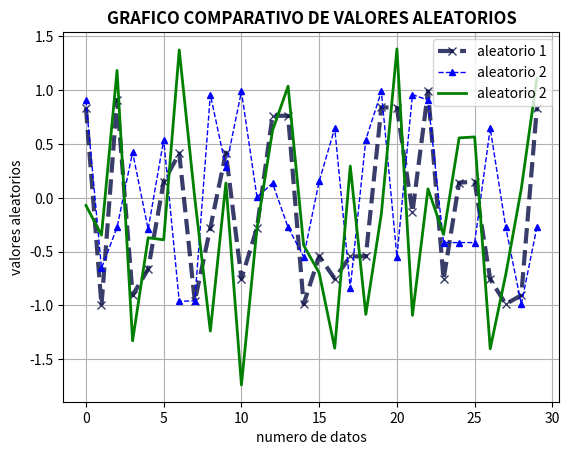

The script that saved this image:
import matplotlib.pyplot  as plt
import numpy as np

def aleatorio(n=20):
        #Docstring
    """permite generar numeros aleatorios de valor entero entre 1 y 30 y da de salida una lista de valores

    Args:
        n (int, optional): numero el datos ingresados. Defecto 20.
    """
    import random as rd
    Value=[] #lista vacia
    for i in range (n): #incio de un bucle es con el : el identado es importante
        Value.append(rd.randint(1,30)) #append añade a la lista\
    return(Value) #lo que devuelve la funcion

ejex=[i for i in range (30)]
ejey=np.sin(aleatorio(30))
ejey2=np.cos(aleatorio(30))
ejey3=np.array(ejey)-np.array(ejey2)
figtitle="grafico comparativo de valores aleatorios"
plt.title(figtitle.upper(),fontdict={'fontweight': 'bold'})     #tTITULO
plt.xlabel("numero de datos")   #TITULO en el eje x
plt.ylabel("valores aleatorios")    #TITULO en el eje y
plt.plot(ejex,ejey,color="#10144bd3",marker='x', linestyle='--',linewidth=3, markersize=6,label="aleatorio 1") #(ejex, ejey, caracteristicas)
plt.plot(ejex,ejey2,'b--^',linewidth=1, markersize=5,label="aleatorio 2") #(ejex, ejey, caracteristicas)
plt.plot(ejex,ejey3,'g',linewidth=2, markersize=5,label="aleatorio 2") #(ejex, ejey, caracteristicas)
plt.legend()    #genera leyenda
plt.grid()      #genera 
plt.show()      #grafica la imagen